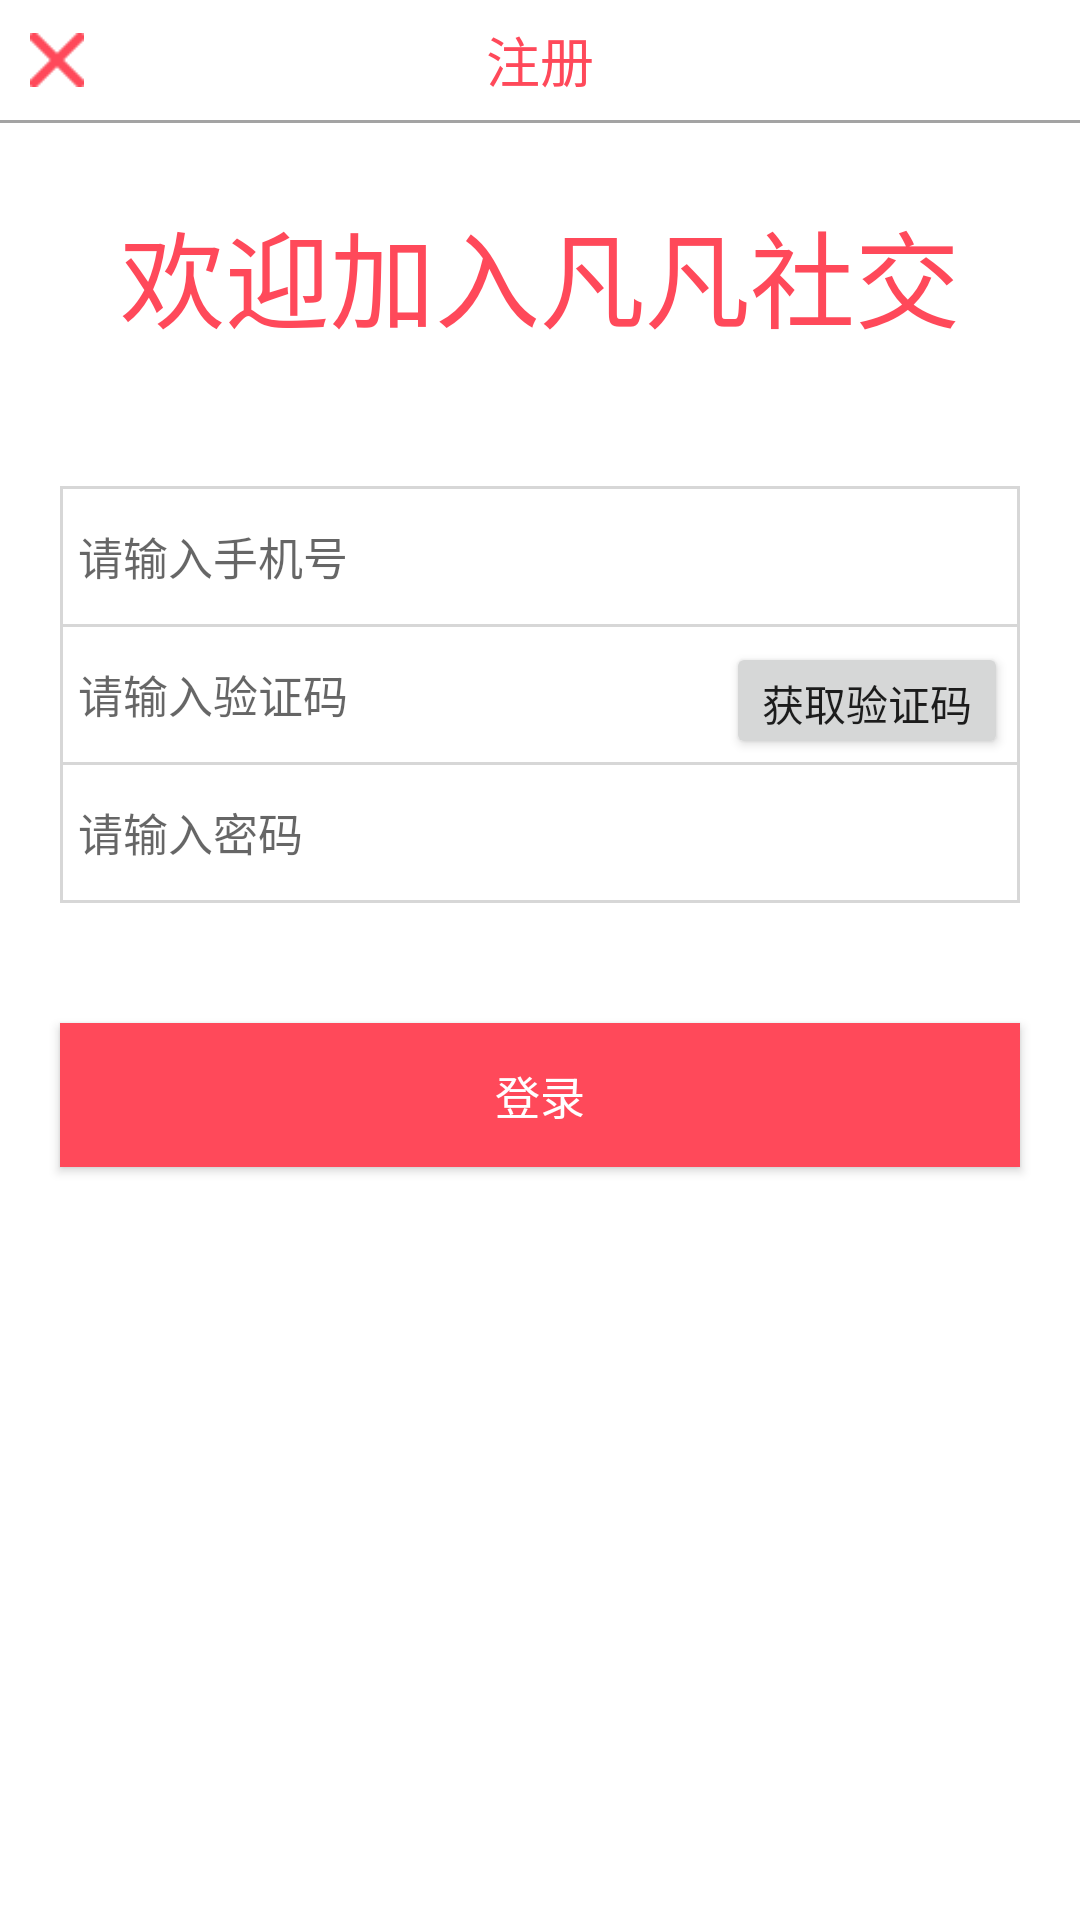

Android layout source for this screen:
<!-- AndroidManifest.xml: application theme Theme.AppCompat.Light.NoActionBar -->
<!-- res/layout/activity_register.xml -->
<LinearLayout xmlns:android="http://schemas.android.com/apk/res/android"
    xmlns:tools="http://schemas.android.com/tools"
    android:layout_width="match_parent"
    android:layout_height="match_parent"
    android:background="#fff"
    android:orientation="vertical"
   >


    <RelativeLayout
        android:layout_width="match_parent"
        android:layout_height="40dp"
        android:background="#ffffff"
        android:paddingLeft="10dp"
        android:paddingRight="10dp">

        <ImageView
            android:id="@+id/iv_arrows_reg"
            android:layout_width="18dp"
            android:layout_height="18dp"
            android:layout_centerVertical="true"
            android:src="@mipmap/cancel" />

        <TextView
            android:id="@+id/tv_register_register"
            android:layout_width="wrap_content"
            android:layout_height="wrap_content"
            android:layout_centerInParent="true"
            android:text="注册"
            android:textColor="@color/colorpress"
            android:textSize="18sp" />

    </RelativeLayout>

    <LinearLayout
        android:layout_width="match_parent"
        android:layout_height="1dp"
        android:background="#ffa3a3a3" />

    <LinearLayout
        android:layout_width="match_parent"
        android:layout_height="wrap_content"
        android:layout_margin="25dp"
        android:gravity="center">

        <TextView
            android:id="@+id/tv_register_title"
            android:layout_width="wrap_content"
            android:layout_height="wrap_content"
            android:text="欢迎加入凡凡社交"
            android:textColor="#ff495a"
            android:textSize="35dp" />
    </LinearLayout>

    <LinearLayout
        android:orientation="vertical"
        android:layout_width="match_parent"
        android:layout_height="wrap_content"
        android:layout_margin="20dp"
        android:padding="1dp"
        android:background="#d7d7d7">

        <EditText
            android:id="@+id/ed_uname_reg"
            android:layout_width="match_parent"
            android:layout_height="45dp"
            android:padding="5dp"
            android:background="@android:color/white"
            android:hint="请输入手机号"
            android:textSize="15dp" />

        <LinearLayout
            android:orientation="horizontal"
            android:layout_width="match_parent"
            android:layout_height="45dp"
            android:layout_marginTop="1dp"
            android:layout_marginBottom="1dp"
            android:background="@android:color/white"
            android:layout_weight="1">

            <EditText
                android:id="@+id/ed_code_reg"
                android:layout_width="0dp"
                android:layout_weight="1"
                android:layout_height="match_parent"
                android:padding="5dp"
                android:hint="请输入验证码"
                android:background="@android:color/white"
                android:textSize="15dp" />
            <Button
                android:id="@+id/btn_code_reg"
                android:text="获取验证码"
                android:layout_margin="3dp"
                android:layout_width="wrap_content"
                android:layout_height="wrap_content" />

            </LinearLayout>

        <EditText
            android:id="@+id/ed_upass_reg"
            android:layout_width="match_parent"
            android:layout_height="45dp"
            android:layout_weight="1"
            android:password="true"
            android:padding="5dp"
            android:background="@android:color/white"
            android:hint="请输入密码"
            android:textSize="15dp" />
    </LinearLayout>

    <Button
        android:id="@+id/btn_login_reg"
        android:layout_margin="20dp"
        android:layout_width="match_parent"
        android:layout_height="wrap_content"
        android:layout_marginTop="10dp"
        android:background="@drawable/btn_register"
        android:paddingTop="10dp"
        android:paddingBottom="10dp"
        android:text="登录"
        android:textColor="@android:color/white"
        android:textSize="15sp" />

</LinearLayout>
<!-- resources referenced by this layout -->
<resources>
  <color name="colorpress">#ff495a</color>
  <!-- drawable btn_register (drawable) -->
  <?xml version="1.0" encoding="utf-8"?>
  <selector xmlns:android="http://schemas.android.com/apk/res/android">
  
      <item android:drawable="@color/colorpress" android:state_pressed="false"/>
      <item android:drawable="@color/colornopress" android:state_pressed="true"/>
  </selector>
  <!-- mipmap cancel: png bitmap (mipmap-xxhdpi, 3082 bytes) -->
  <color name="colornopress">#ff498c</color>
</resources>
